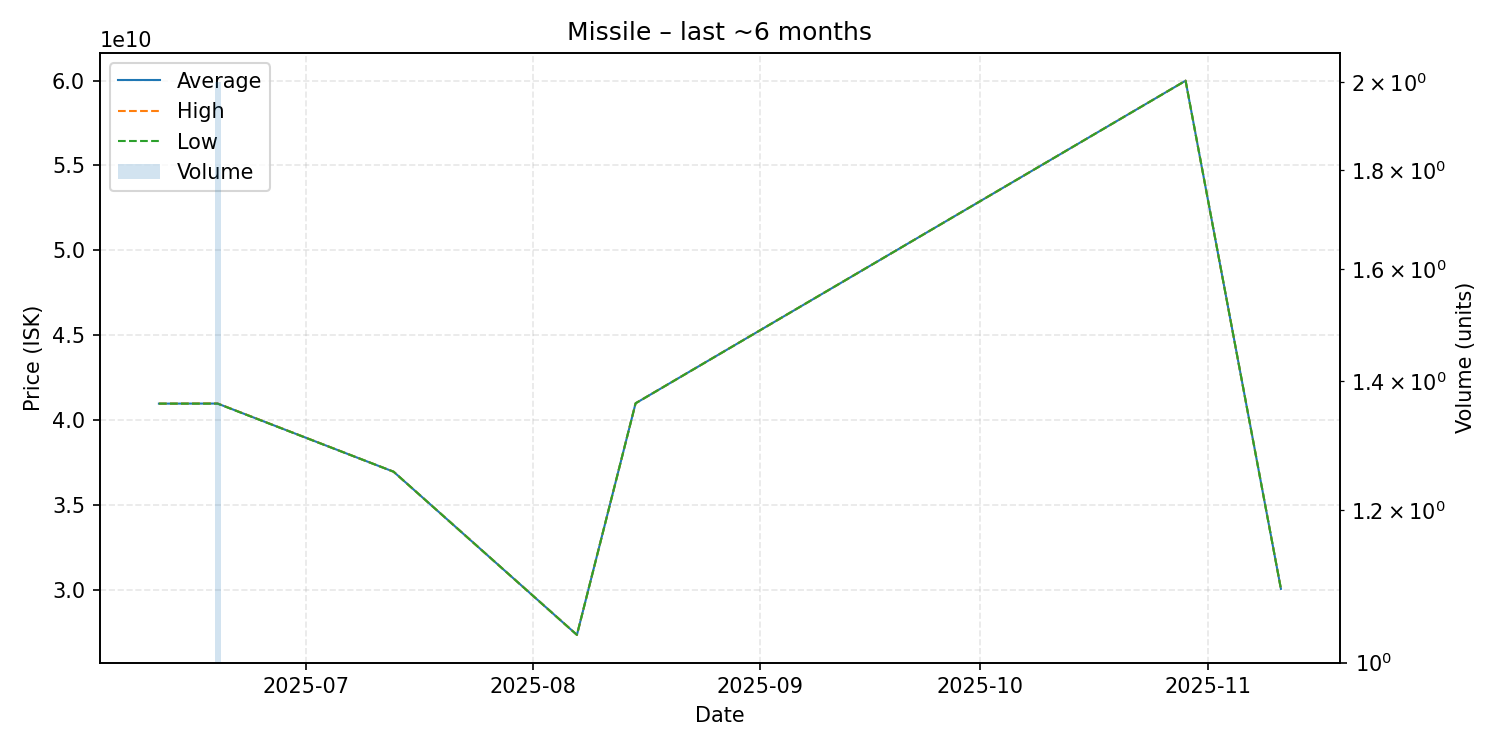

The data file committed next to this chart (first rows):
date, average, highest, lowest, order_count, volume
2025-06-11, 40970000000, 40970000000, 40970000000, 1, 1
2025-06-19, 40975000000, 40980000000, 40970000000, 2, 2
2025-07-13, 36960000000, 36960000000, 36960000000, 1, 1
2025-08-07, 27350000000, 27350000000, 27350000000, 1, 1
2025-08-15, 40990000000, 40990000000, 40990000000, 1, 1
2025-10-29, 59990000000, 59990000000, 59990000000, 1, 1
2025-11-11, 30060000000, 30060000000, 30060000000, 1, 1
